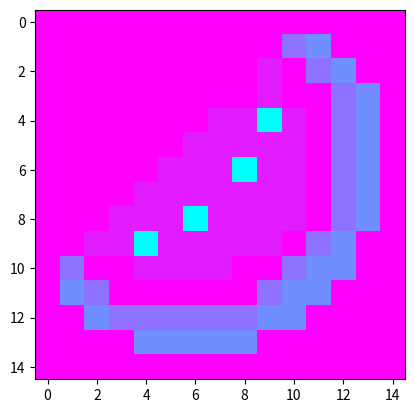

Here is the Python script that generated this plot:
import matplotlib.pyplot as plt

data = [[10, 10, 10, 10, 10, 10, 10, 10, 10, 10, 10, 10, 10, 10, 10],
        [10, 10, 10, 10, 10, 10, 10, 10, 10, 10, 6, 5, 10, 10, 10],
        [10, 10, 10, 10, 10, 10, 10, 10, 10, 9, 10, 6, 5, 10, 10],
        [10, 10, 10, 10, 10, 10, 10, 10, 10, 9, 10, 10, 6, 5, 10],
        [10, 10, 10, 10, 10, 10, 10, 9, 9, 1, 9, 10, 6, 5, 10],
        [10, 10, 10, 10, 10, 10, 9, 9, 9, 9, 9, 10, 6, 5, 10],
        [10, 10, 10, 10, 10, 9, 9, 9, 1, 9, 9, 10, 6, 5, 10],
        [10, 10, 10, 10, 9, 9, 9, 9, 9, 9, 9, 10, 6, 5, 10],
        [10, 10, 10, 9, 9, 9, 1, 9, 9, 9, 9, 10, 6, 5, 10],
        [10, 10, 9, 9, 1, 9, 9, 9, 9, 9, 10, 6, 5, 10, 10],
        [10, 6, 10, 10, 9, 9, 9, 9, 10, 10, 6 , 5, 5, 10, 10],
        [10, 5, 6, 10, 10, 10, 10, 10, 10, 6, 5, 5, 10, 10, 10],
        [10, 10, 5, 6, 6, 6, 6, 6, 6, 5, 5, 10, 10, 10, 10],
        [10, 10, 10, 10, 5, 5, 5, 5, 5, 10, 10, 10, 10, 10, 10],
        [10, 10, 10, 10, 10, 10, 10, 10, 10, 10, 10, 10, 10, 10, 10]]


plt.imshow(data, cmap="cool")
plt.show()